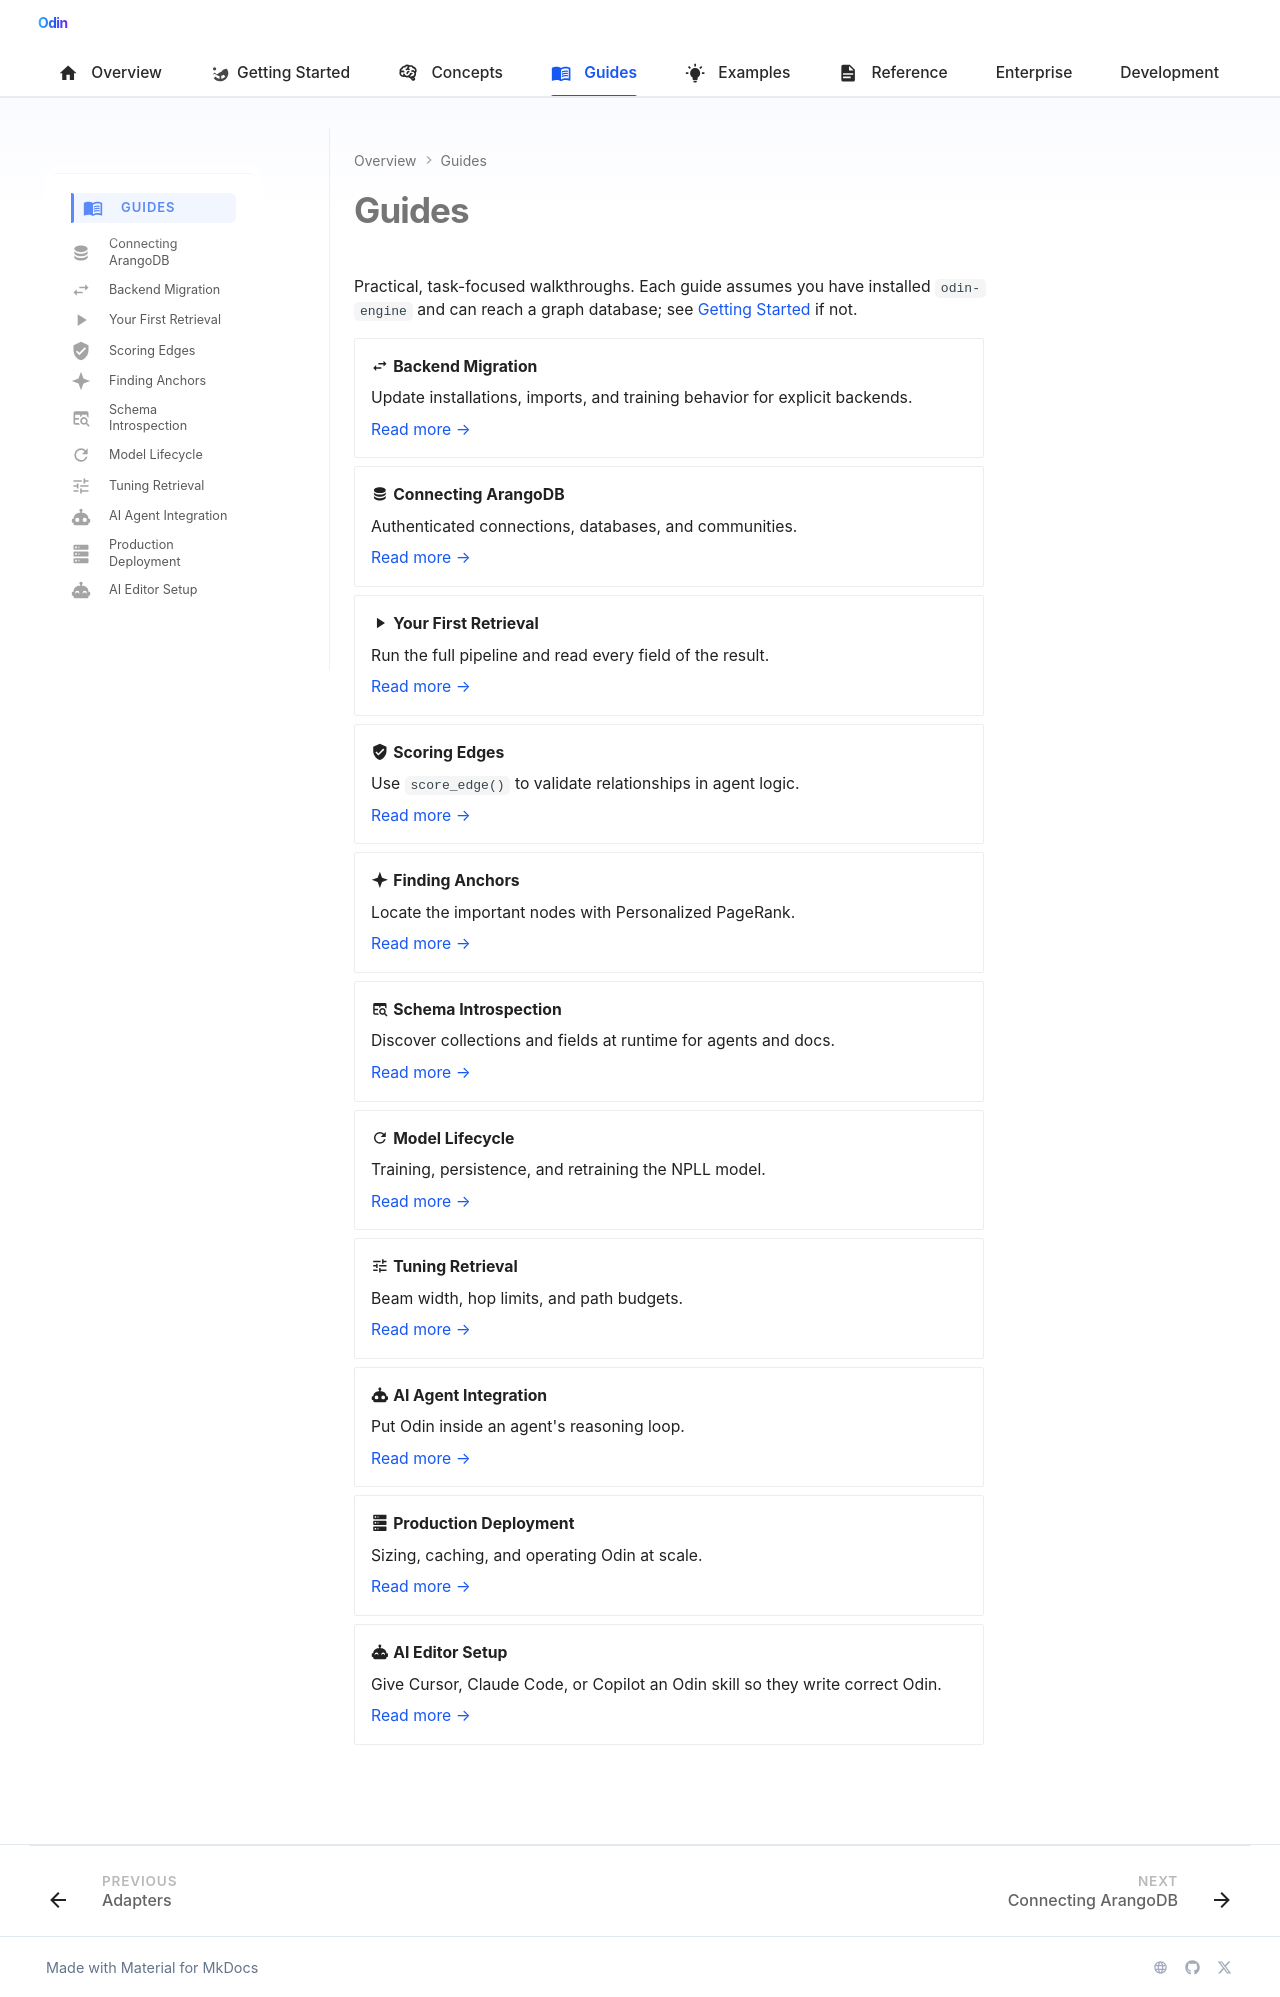

repository: Prescott-Data/Odin-1 · page: guides/index.html · generator: mkdocs

---
icon: material/book-open-variant
---

# Guides

Practical, task-focused walkthroughs. Each guide assumes you have installed `odin-engine` and can reach a graph database; see [Getting Started](../getting-started.md) if not.

<div class="grid cards" markdown>

-   :material-swap-horizontal: **Backend Migration**

    Update installations, imports, and training behavior for explicit backends.

    [Read more →](backend-migration.md)

-   :material-database: **Connecting ArangoDB**

    Authenticated connections, databases, and communities.

    [Read more →](arangodb.md)

-   :material-play: **Your First Retrieval**

    Run the full pipeline and read every field of the result.

    [Read more →](first-retrieval.md)

-   :material-shield-check: **Scoring Edges**

    Use `score_edge()` to validate relationships in agent logic.

    [Read more →](edge-scoring.md)

-   :material-star-four-points: **Finding Anchors**

    Locate the important nodes with Personalized PageRank.

    [Read more →](anchors.md)

-   :material-table-search: **Schema Introspection**

    Discover collections and fields at runtime for agents and docs.

    [Read more →](schema-introspection.md)

-   :material-refresh: **Model Lifecycle**

    Training, persistence, and retraining the NPLL model.

    [Read more →](npll-lifecycle.md)

-   :material-tune: **Tuning Retrieval**

    Beam width, hop limits, and path budgets.

    [Read more →](tuning.md)

-   :material-robot: **AI Agent Integration**

    Put Odin inside an agent's reasoning loop.

    [Read more →](agent-integration.md)

-   :material-server: **Production Deployment**

    Sizing, caching, and operating Odin at scale.

    [Read more →](production.md)

-   :material-robot-happy: **AI Editor Setup**

    Give Cursor, Claude Code, or Copilot an Odin skill so they write correct Odin.

    [Read more →](ai-editors.md)

</div>
